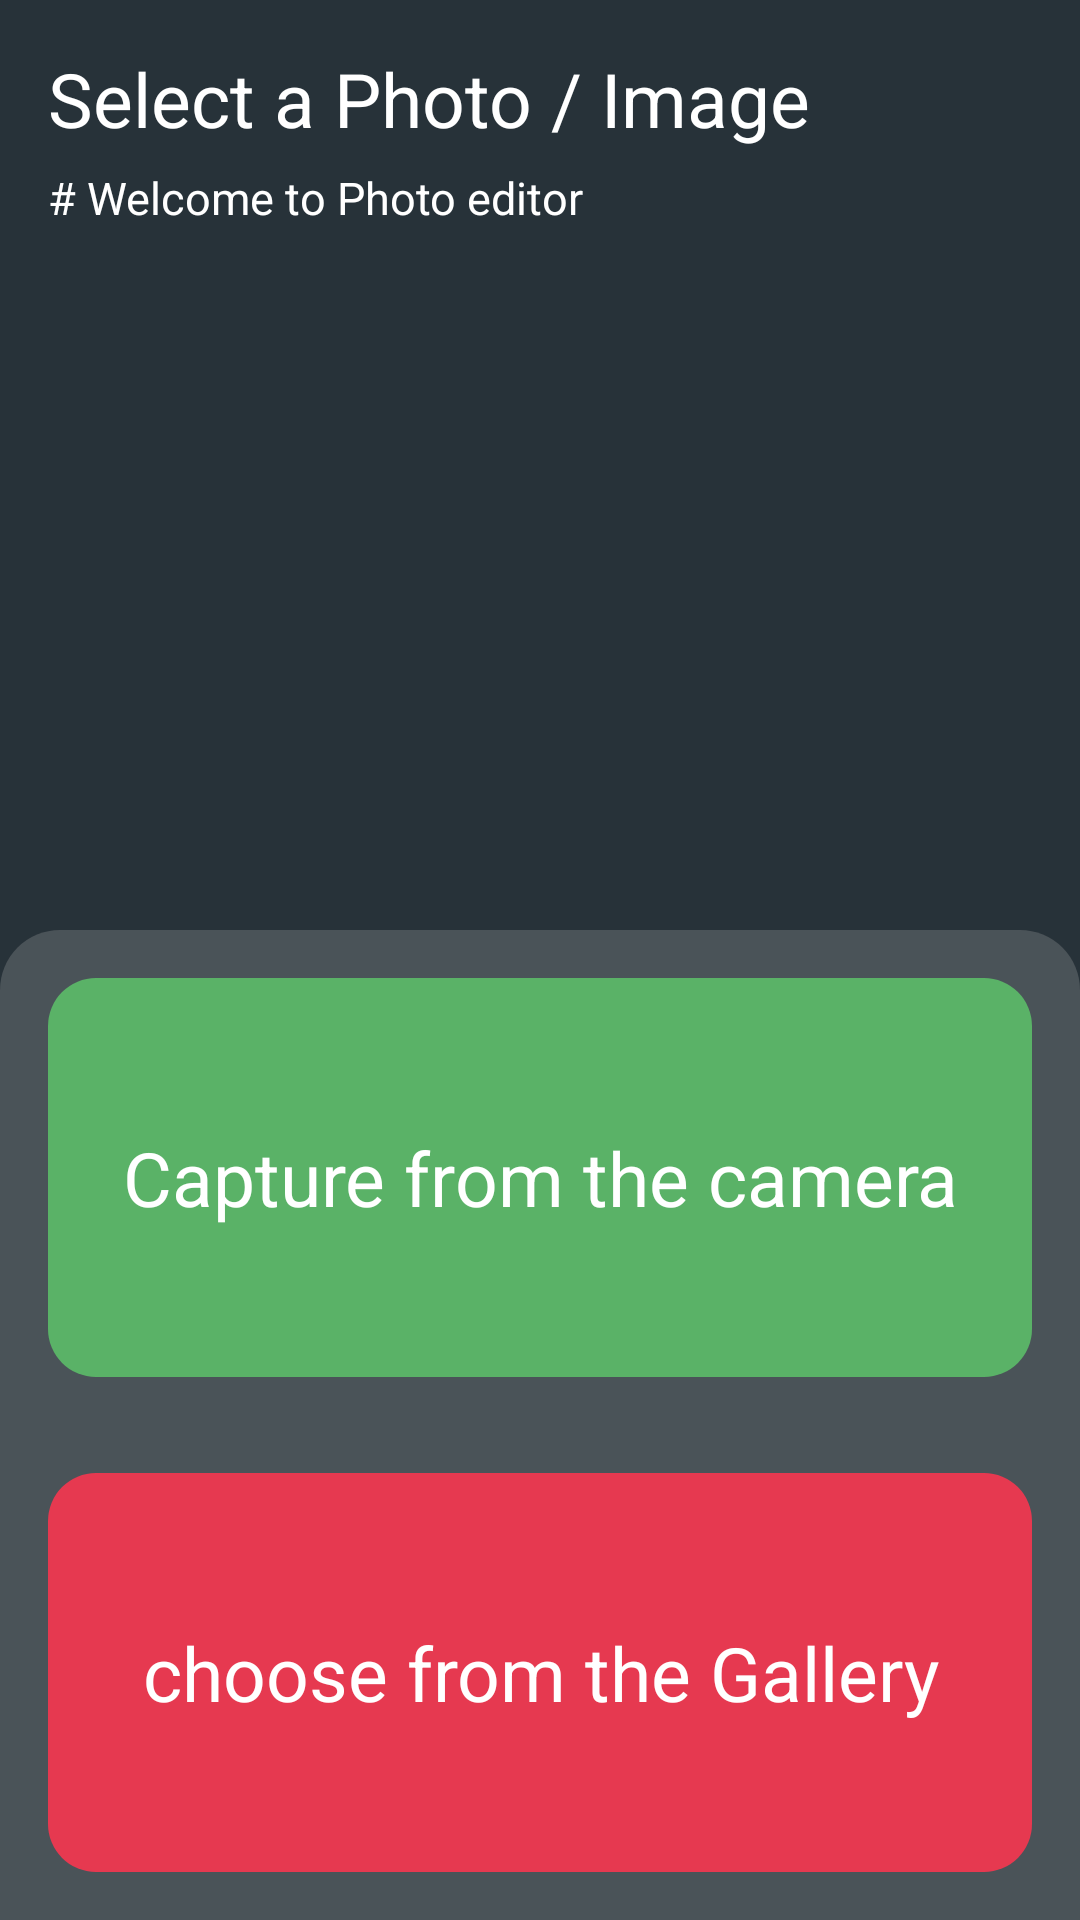

Produce the Android XML layout that renders to this screen, including the resource entries it uses.
<!-- AndroidManifest.xml: application theme Theme.PhotoEditing -->
<!-- res/layout/activity_select.xml -->
<?xml version="1.0" encoding="utf-8"?>
<RelativeLayout xmlns:android="http://schemas.android.com/apk/res/android"
    xmlns:app="http://schemas.android.com/apk/res-auto"
    xmlns:tools="http://schemas.android.com/tools"
    android:layout_width="match_parent"
    android:layout_height="match_parent"
    android:background="@color/bg_color"
    tools:context=".select">

    <TextView
        android:id="@+id/selectImage"
        android:layout_width="wrap_content"
        android:layout_height="wrap_content"
        android:text="@string/select_a_photo_image"
        android:textSize="25sp"
        android:layout_marginStart="16dp"
        android:layout_marginTop="16dp"
        android:layout_alignParentStart="true"
        android:layout_alignParentEnd="true"
        android:textColor="@color/white"
        />

    <TextView
        android:id="@+id/welcome"
        android:layout_width="wrap_content"
        android:layout_height="wrap_content"
        android:layout_below="@+id/selectImage"
        android:layout_alignParentStart="true"
        android:layout_alignParentEnd="true"
        android:layout_marginStart="16dp"
        android:layout_marginTop="6dp"
        android:text="@string/welcome_to_our_aplication"
        android:textSize="15sp"
        android:textColor="@color/white"
        />

    <ImageView
        android:id="@+id/appIcon"
        android:layout_width="100dp"
        android:layout_height="100dp"
        android:layout_below="@id/welcome"
        android:layout_centerInParent="true"
        android:layout_marginStart="40dp"
        android:layout_marginTop="78dp"
        android:layout_marginEnd="40dp"
        android:layout_marginBottom="40dp"
        android:src="@drawable/paint" />

    <LinearLayout
        android:id="@+id/linearLayout"
        android:layout_width="match_parent"
        android:layout_height="match_parent"
        android:layout_below="@+id/appIcon"
        android:layout_marginTop="16dp"
        android:background="@drawable/box_background"
        android:orientation="vertical">

        <TextView
            android:id="@+id/select_captureFromCamera"
            android:layout_width="match_parent"
            android:layout_height="0dp"
            android:layout_margin="16dp"
            android:layout_weight="1"
            android:background="@drawable/rounded"
            android:backgroundTint="@color/camera_color"
            android:gravity="center"
            android:text="@string/capture_from_the_camera"
            android:textColor="@color/white"
            android:textSize="25sp"
            />

        <TextView
            android:id="@+id/select_captureFromGallery"
            android:layout_width="match_parent"
            android:layout_height="0dp"
            android:layout_margin="16dp"
            android:layout_weight="1"
            android:background="@drawable/rounded"
            android:backgroundTint="@color/gallery_color"
            android:gravity="center"
            android:text="@string/choose_from_the_gallery"
            android:textColor="@color/white"
            android:textSize="25sp" />


    </LinearLayout>


</RelativeLayout>
<!-- resources referenced by this layout -->
<resources>
  <color name="bg_color">#273239</color>
  <color name="camera_color">#5AB267</color>
  <color name="gallery_color">#E63950</color>
  <color name="white">#FFFFFFFF</color>
  <!-- drawable box_background (drawable) -->
  <?xml version="1.0" encoding="utf-8"?>
  <shape xmlns:android="http://schemas.android.com/apk/res/android">
  <solid android:color="@color/box_color"
      />
  
      <corners
          android:topRightRadius="20dp"
          android:topLeftRadius="20dp"
          />
  
  </shape>
  <!-- drawable rounded (drawable) -->
  <?xml version="1.0" encoding="utf-8"?>
  <shape xmlns:android="http://schemas.android.com/apk/res/android">
  
      <corners android:radius="16dp"
          />
  
  </shape>
  <string name="capture_from_the_camera">Capture from the camera</string>
  <string name="choose_from_the_gallery">choose from the Gallery</string>
  <string name="select_a_photo_image">Select a Photo / Image</string>
  <string name="welcome_to_our_aplication"># Welcome to Photo editor</string>
  <style name="Theme.PhotoEditing" parent="Theme.MaterialComponents.DayNight.NoActionBar">
          
          <item name="colorPrimary">@color/purple_500</item>
          <item name="colorPrimaryVariant">@color/purple_700</item>
          <item name="colorOnPrimary">@color/white</item>
          
          <item name="colorSecondary">@color/teal_200</item>
          <item name="colorSecondaryVariant">@color/teal_700</item>
          <item name="colorOnSecondary">@color/black</item>
          
          <item name="android:statusBarColor">?attr/colorPrimaryVariant</item>
          
      </style>
  <color name="box_color">#40B5B5B5</color>
  <color name="purple_500">#273239</color>
  <color name="purple_700">#273239</color>
  <color name="teal_200">#FF03DAC5</color>
  <color name="teal_700">#FF018786</color>
  <color name="black">#FF000000</color>
</resources>
